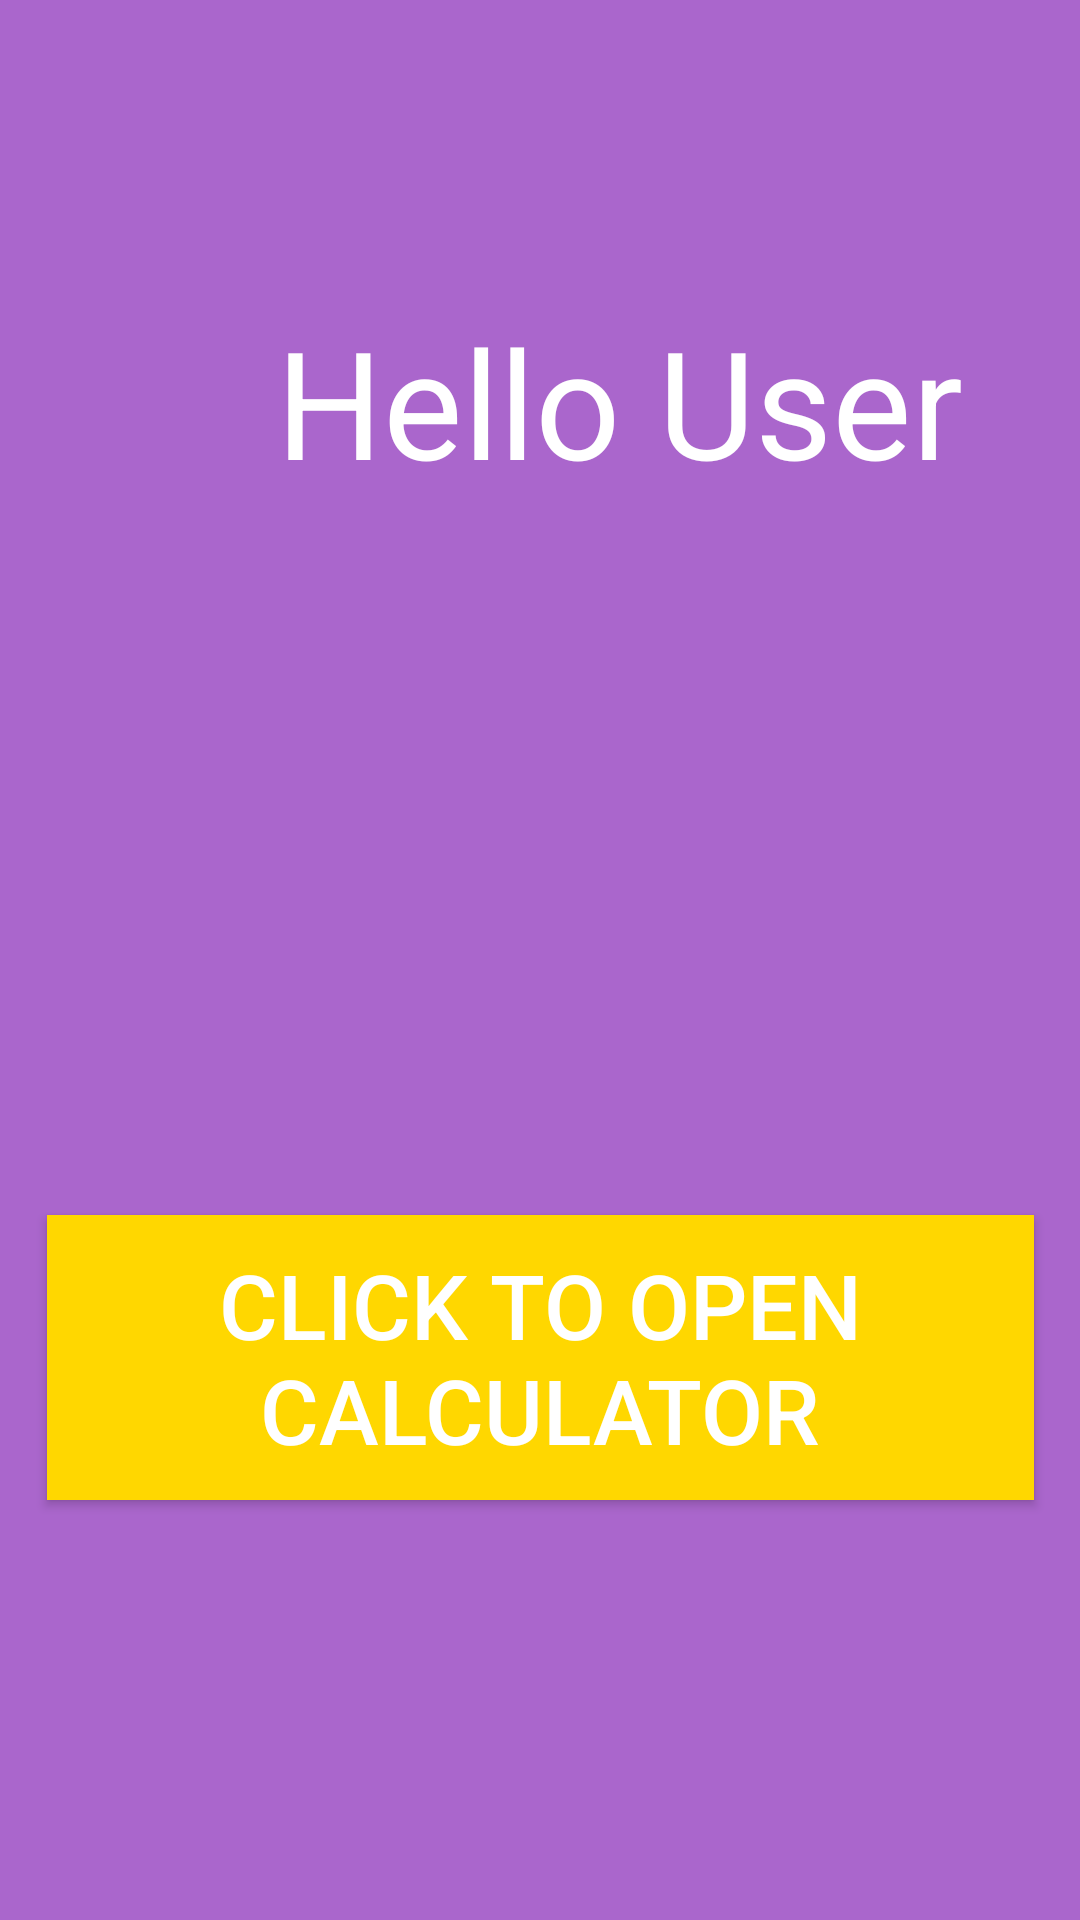

Write the Android layout XML for this screen, with the resource values it uses.
<!-- AndroidManifest.xml: application theme Theme.CalculatorAuth -->
<!-- res/layout/activity_main.xml -->
<?xml version="1.0" encoding="utf-8"?>
<android.support.constraint.ConstraintLayout xmlns:android="http://schemas.android.com/apk/res/android"
    xmlns:app="http://schemas.android.com/apk/res-auto"
    xmlns:tools="http://schemas.android.com/tools"
    android:layout_width="match_parent"
    android:layout_height="match_parent"
    android:background="@android:color/holo_purple"
    tools:context=".MainActivity">

    <TextView
        android:id="@+id/tvM"
        android:layout_width="413dp"
        android:layout_height="262dp"
        android:gravity="center_horizontal|center_vertical"
        android:text="Hello User"
        android:textColor="@android:color/white"
        android:textSize="50dp"
        app:layout_constraintBottom_toBottomOf="parent"
        app:layout_constraintHorizontal_bias="0.0"
        app:layout_constraintLeft_toLeftOf="parent"
        app:layout_constraintRight_toRightOf="parent"
        app:layout_constraintTop_toTopOf="parent"
        app:layout_constraintVertical_bias="0.007" />

    <Button
        android:id="@+id/buttonStart"
        style="@style/button_style"
        android:layout_width="329dp"
        android:layout_height="95dp"
        android:text="Click to open Calculator"
        android:textSize="30dp"
        app:layout_constraintBottom_toBottomOf="parent"
        app:layout_constraintLeft_toLeftOf="parent"
        app:layout_constraintRight_toRightOf="parent"
        app:layout_constraintTop_toBottomOf="@id/tvM" />
</android.support.constraint.ConstraintLayout>
<!-- resources referenced by this layout -->
<resources>
  <style name="button_style">
          <item name="android:background">@color/color_orange</item>
          <item name="layout_constraintWidth_default">percent</item>
          <item name="layout_constraintHeight_default">percent</item>
          <item name="layout_constraintWidth_percent">0.22</item>
          <item name="layout_constraintHeight_percent">0.15</item>
          <item name="android:textColor">@android:color/white</item>
          <item name="android:textSize">40dp</item>
      </style>
  <style name="Theme.CalculatorAuth" parent="Theme.AppCompat.Light.DarkActionBar">
          
          <item name="colorPrimary">@color/color_purple_500</item>
          <item name="colorPrimaryDark">@color/color_purple_700</item>
          <item name="colorAccent">@color/color_teal_200</item>
          
      </style>
  <color name="color_orange">#FFD700</color>
  <color name="color_purple_500">#FF6200EE</color>
  <color name="color_purple_700">#FF3700B3</color>
  <color name="color_teal_200">#FF03DAC5</color>
</resources>
